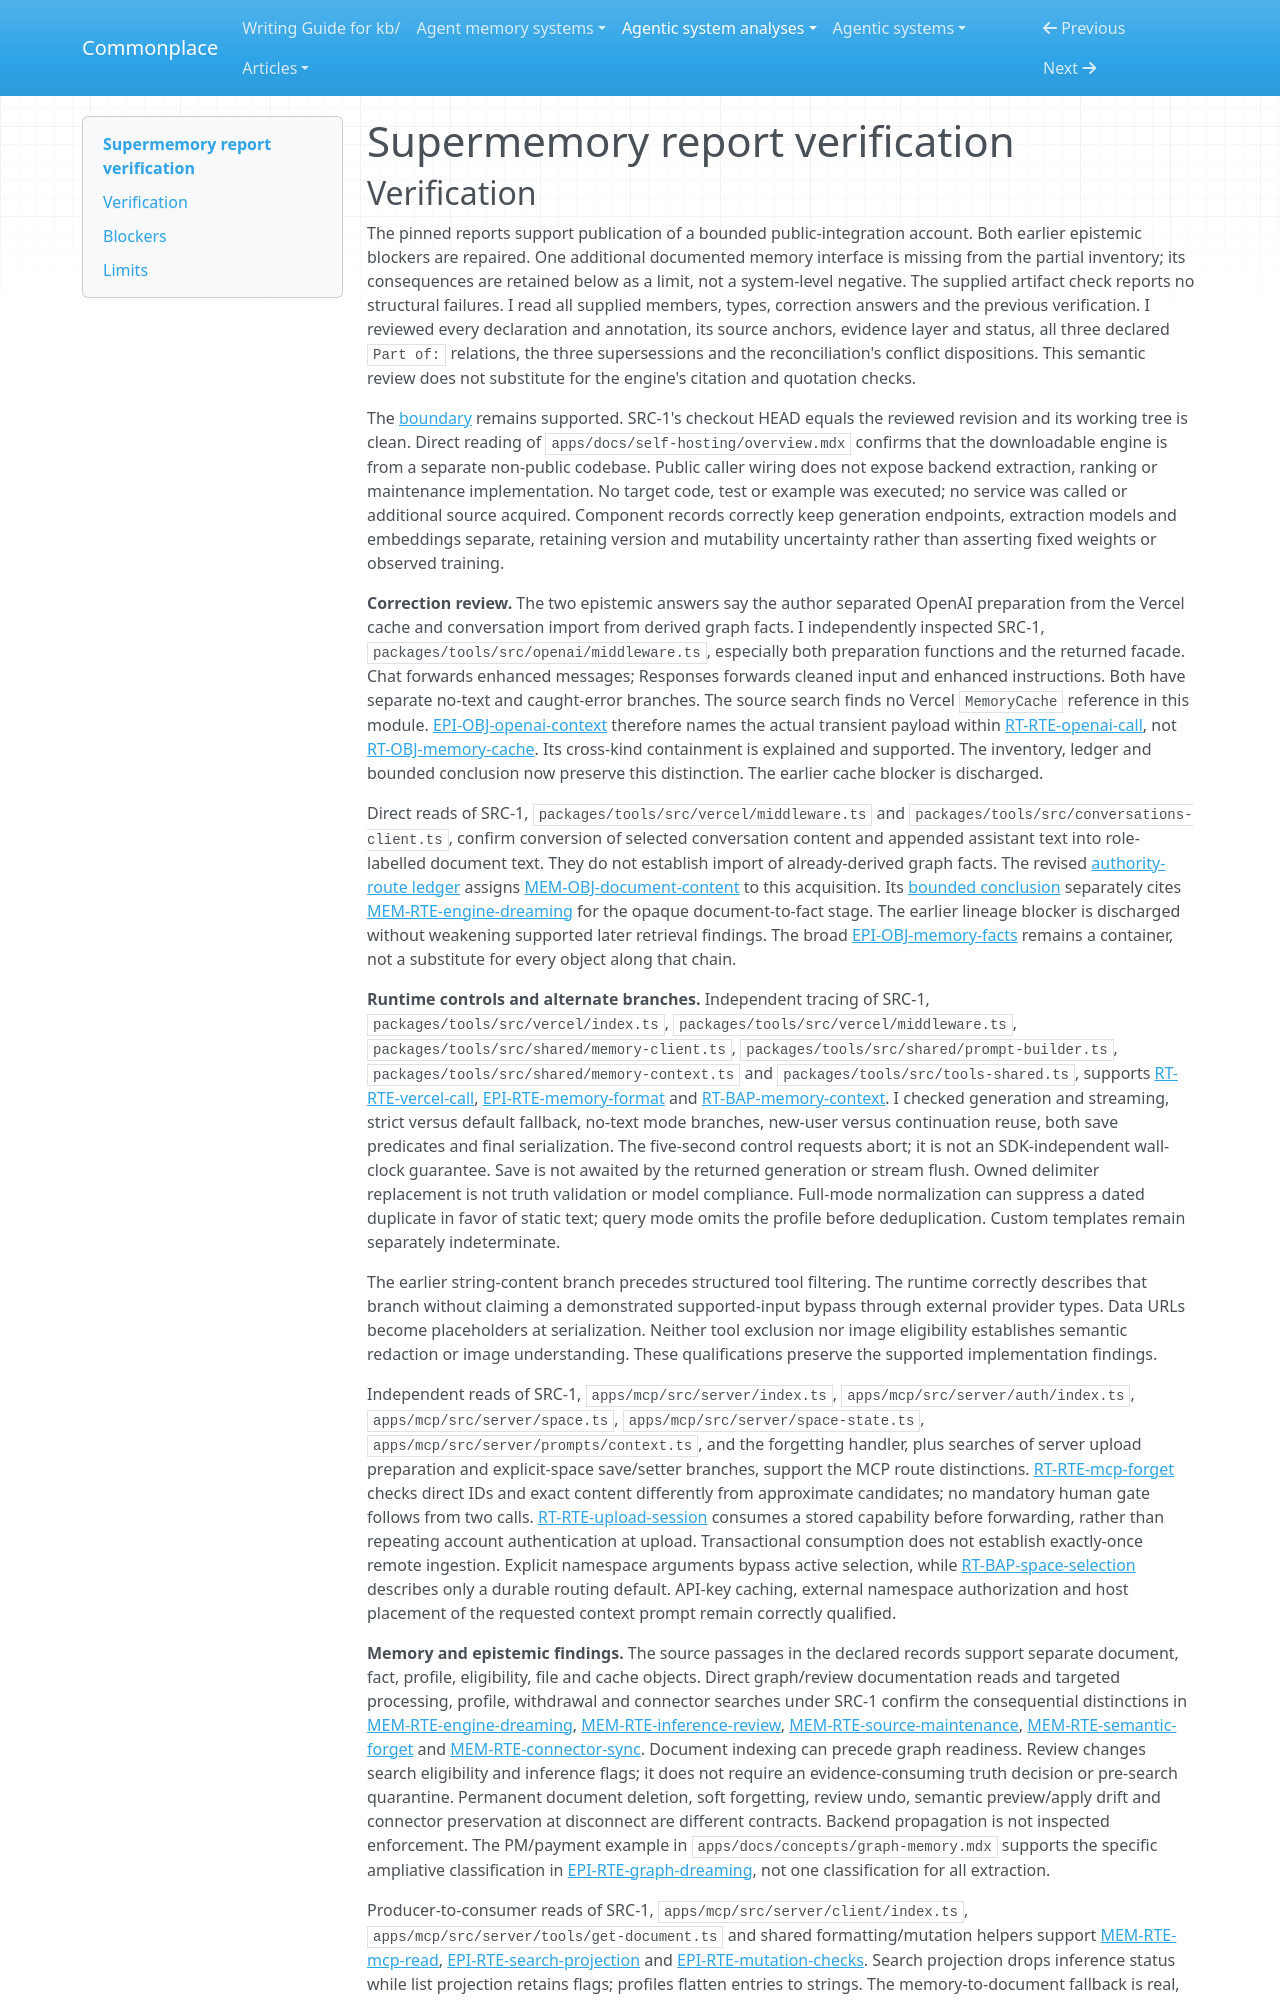

repository: zby/commonplace · page: agentic-system-analyses/retained/supermemoryai--supermemory/report-verification/index.html · generator: mkdocs

---
type: agentic-system-analyses/types/agentic-system-verification.md
description: "Independent report verification of Supermemory's public integrations and declared memory mechanisms at the partial product-loop boundary."
run-id: AAS-2026-10-19-supermemory-1cc18c778c48-01
reviewed-boundary: f81fad00e4bfc42610159cf6bd7bdb5fc4ca7cbe
---

# Supermemory report verification
